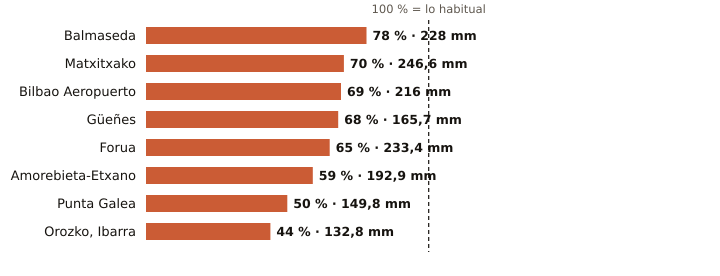

The data file committed next to this chart (first rows):
estacion, provincia, indicativo, mm_otono, referencia_mm, pct, periodo_referencia, hasta, hora
Balmaseda, Bizkaia, 1078C, 228.0, 292.3, 78, 2009-2025, 2026-11-23, 2
Matxitxako, Bizkaia, 1057B, 246.6, 351.4, 70, 1991-2020, 2026-11-23, 2
Bilbao Aeropuerto, Bizkaia, 1082, 216.0, 314.8, 69, 1991-2020, 2026-11-23, 1
Güeñes, Bizkaia, 1078I, 165.7, 244.1, 68, 1997-2025, 2026-11-23, 2
Forua, Bizkaia, 1056K, 233.4, 361.4, 65, 2009-2025, 2026-11-23, 2
Amorebieta-Etxano, Bizkaia, 1074C, 192.9, 328.1, 59, 2009-2025, 2026-11-23, 2
Punta Galea, Bizkaia, 1059X, 149.8, 298.0, 50, 2005-2025, 2026-11-23, 2
Orozko, Ibarra, Bizkaia, 1064L, 132.8, 298.5, 44, 2010-2025, 2026-11-23, 2
